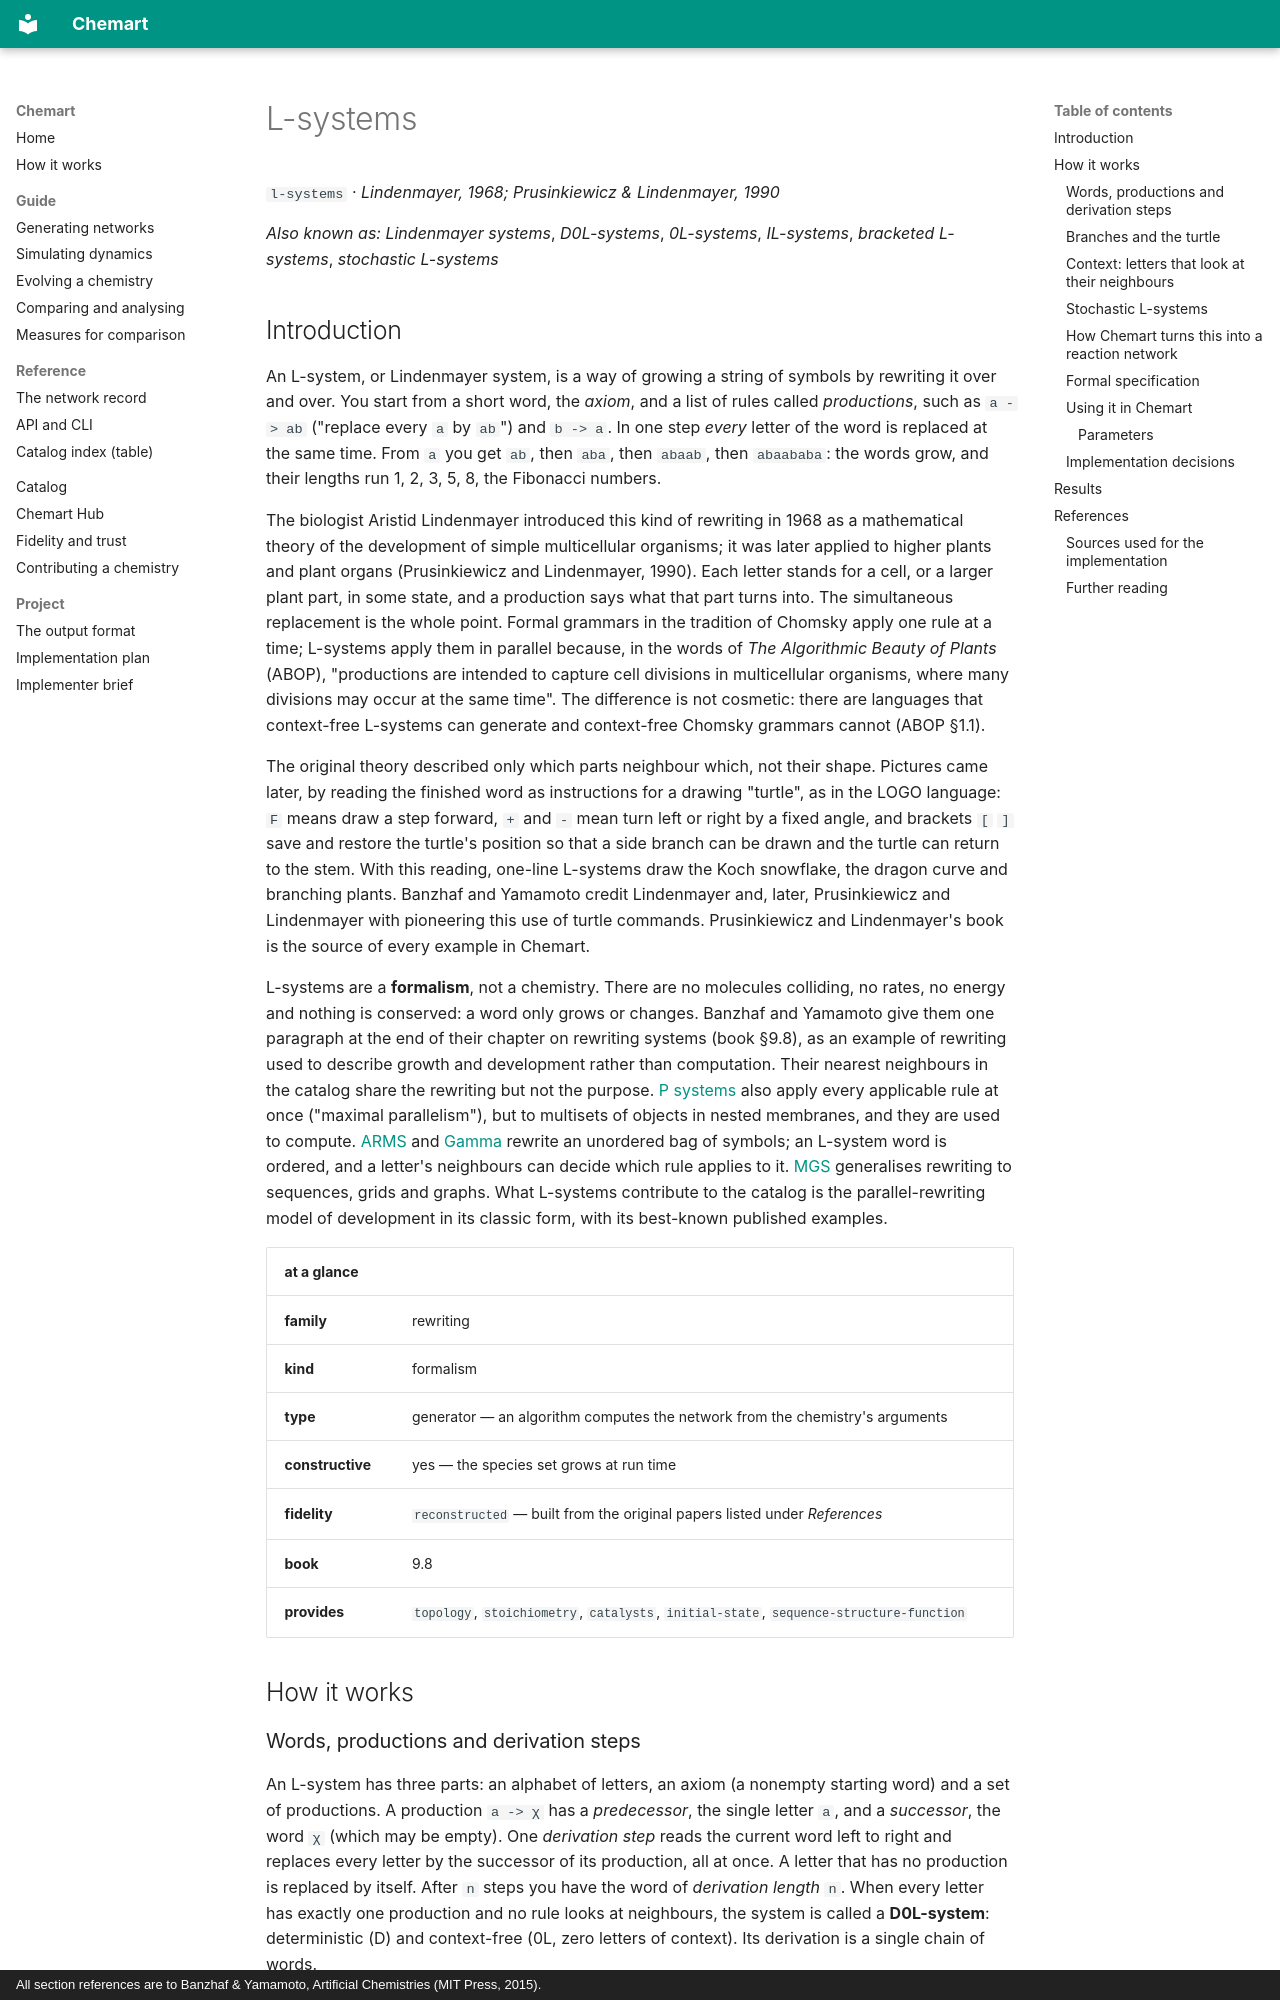

repository: MarcoTuc/Chemart · page: catalog/l-systems/index.html · generator: mkdocs · copyright: All section references are to Banzhaf & Yamamoto, Artificial Chemistries (MIT Press, 2015).

<!-- Generated by tools/gen_catalog_pages.py from catalog/chemistries/l-systems.yaml and catalog/explainers/l-systems.md. Edit those, not this file. -->

# L-systems

`l-systems` · *Lindenmayer, 1968; Prusinkiewicz & Lindenmayer, 1990*

*Also known as:* *Lindenmayer systems*, *D0L-systems*, *0L-systems*, *IL-systems*, *bracketed L-systems*, *stochastic L-systems*

## Introduction

An L-system, or Lindenmayer system, is a way of growing a string of symbols
by rewriting it over and over. You start from a short word, the *axiom*, and a
list of rules called *productions*, such as `a -> ab` ("replace every `a` by
`ab`") and `b -> a`. In one step *every* letter of the word is replaced at the
same time. From `a` you get `ab`, then `aba`, then `abaab`, then `abaababa`:
the words grow, and their lengths run 1, 2, 3, 5, 8, the Fibonacci numbers.

The biologist Aristid Lindenmayer introduced this kind of rewriting in 1968
as a mathematical theory of the development of simple multicellular
organisms; it was later applied to higher plants and plant organs
(Prusinkiewicz and Lindenmayer, 1990). Each letter stands for a cell, or a
larger plant part, in some state, and a production says what that part turns
into. The simultaneous replacement is the whole point. Formal grammars in the
tradition of Chomsky apply one rule at a time; L-systems apply them in
parallel because, in the words of *The Algorithmic Beauty of Plants* (ABOP),
"productions are intended to capture cell divisions in multicellular
organisms, where many divisions may occur at the same time". The difference
is not cosmetic: there are languages that context-free L-systems can generate
and context-free Chomsky grammars cannot (ABOP §1.1).

The original theory described only which parts neighbour which, not their
shape. Pictures came later, by reading the finished word as instructions for a
drawing "turtle", as in the LOGO language: `F` means draw a step forward, `+`
and `-` mean turn left or right by a fixed angle, and brackets `[` `]` save
and restore the turtle's position so that a side branch can be drawn and the
turtle can return to the stem. With this reading, one-line L-systems draw the
Koch snowflake, the dragon curve and branching plants. Banzhaf and Yamamoto
credit Lindenmayer and, later, Prusinkiewicz and Lindenmayer with pioneering
this use of turtle commands. Prusinkiewicz and Lindenmayer's book is the
source of every example in Chemart.

L-systems are a **formalism**, not a chemistry. There are no molecules
colliding, no rates, no energy and nothing is conserved: a word only grows or
changes. Banzhaf and Yamamoto give them one paragraph at the end of their
chapter on rewriting systems (book §9.8), as an example of rewriting used to
describe growth and development rather than computation. Their nearest
neighbours in the catalog share the rewriting but not the purpose.
[P systems](p-systems.md) also apply every applicable rule at once
("maximal parallelism"), but to multisets of objects in nested membranes, and
they are used to compute. [ARMS](arms.md) and [Gamma](gamma.md) rewrite an
unordered bag of symbols; an L-system word is ordered, and a letter's
neighbours can decide which rule applies to it. [MGS](mgs.md) generalises
rewriting to sequences, grids and graphs. What L-systems contribute to the
catalog is the parallel-rewriting model of development in its classic form,
with its best-known published examples.

| at a glance | |
|---|---|
| **family** | rewriting |
| **kind** | formalism |
| **type** | generator — an algorithm computes the network from the chemistry's arguments |
| **constructive** | yes — the species set grows at run time |
| **fidelity** | `reconstructed` — built from the original papers listed under *References* |
| **book** | 9.8 |
| **provides** | `topology`, `stoichiometry`, `catalysts`, `initial-state`, `sequence-structure-function` |

## How it works
